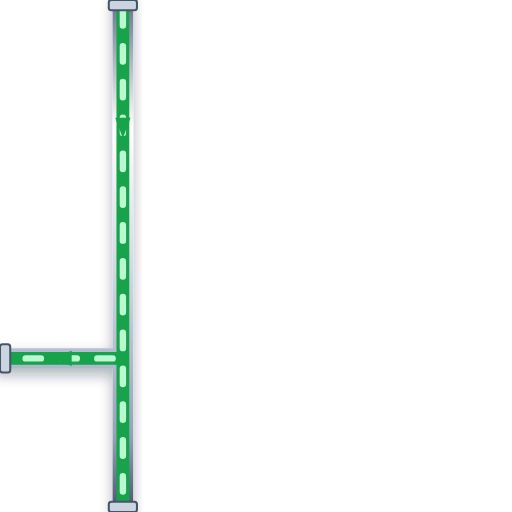
t = 0.00 s
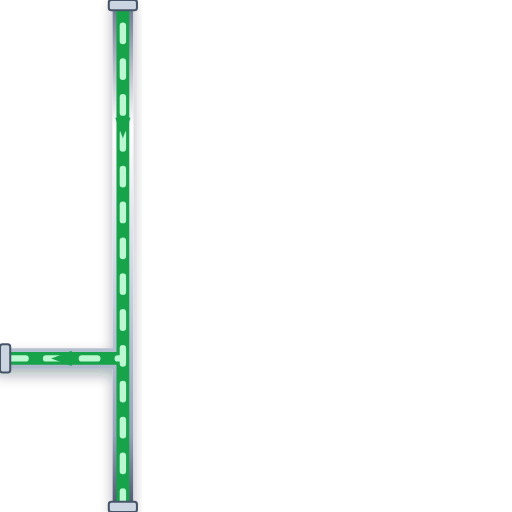
t = 0.20 s
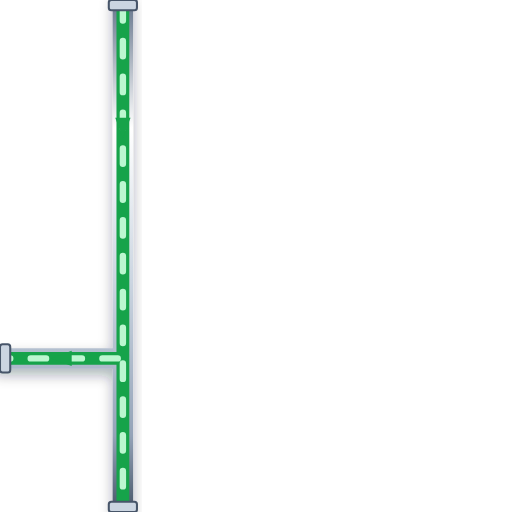
t = 0.40 s
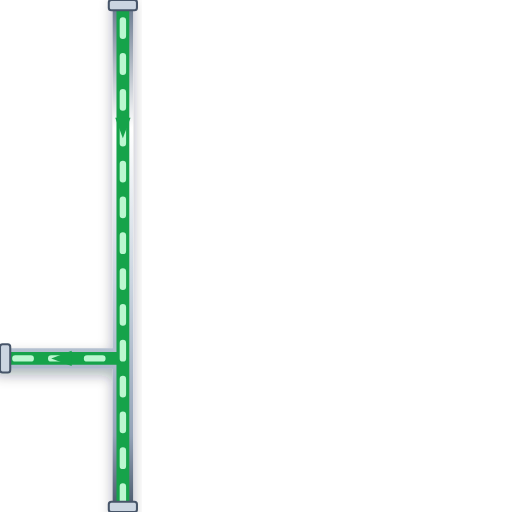
t = 0.60 s

The animated SVG that drew these frames (rendered in a browser with its animation timeline set to each time). Animation: 1 CSS @keyframes rule; one cycle of 0.80 s, repeats indefinitely.

<svg xmlns="http://www.w3.org/2000/svg" viewBox="0 0 200 200" width="200" height="200">
  <defs>
    <style>
      @keyframes p-flow-anim {
        from { stroke-dashoffset: 24; } to { stroke-dashoffset: 0; }
      }
      .anim-p-flow {
        stroke-dasharray: 6 8;
        animation: p-flow-anim 0.8s linear infinite;
      }
    </style>
    <filter id="ssPipeShadow" x="-15%" y="-15%" width="130%" height="130%">
      <feDropShadow dx="0" dy="2.5" stdDeviation="2.5" flood-color="#0f172a" flood-opacity="0.32" />
    </filter>
    <linearGradient id="ssPipeGradH" x1="0%" y1="0%" x2="0%" y2="100%">
      <stop offset="0%" stop-color="#64748b" /><stop offset="25%" stop-color="#ffffff" />
      <stop offset="55%" stop-color="#cbd5e1" /><stop offset="85%" stop-color="#94a3b8" /><stop offset="100%" stop-color="#475569" />
    </linearGradient>
  </defs>

  <!-- Stainless Steel 316 Outer Casing (8px with 3D Drop Shadow) -->
  <path d="M 48 0 L 48 200 M 48 140 L 0 140" stroke="url(#ssPipeGradH)" stroke-width="8" fill="none" stroke-linecap="round" stroke-linejoin="round" filter="url(#ssPipeShadow)"/>

  <!-- Process Fluid Core (5px) -->
  <path d="M 48 0 L 48 200 M 48 140 L 0 140" stroke="#16A34A" stroke-width="5" fill="none" stroke-linecap="round" stroke-linejoin="round"/>

  <!-- Animated Fluid Flow Stream Dashes (2.5px) -->
  <path d="M 48 0 L 48 200 M 48 140 L 0 140" stroke="#BBF7D0" stroke-width="2.5" fill="none" stroke-linejoin="round" stroke-linecap="round" class="anim-p-flow"/>

  <!-- Directional Flow Arrow -->
  <polygon points="45,46 48,54 51,46" fill="#16A34A" /> <polygon points="28,137 20,140 28,143" fill="#16A34A" />

  <!-- ANSI Flange Connection Collars -->
  <rect x="42.5" y="0" width="11" height="4" rx="1" fill="#cbd5e1" stroke="#475569" stroke-width="0.8"/>
  <rect x="42.5" y="196" width="11" height="4" rx="1" fill="#cbd5e1" stroke="#475569" stroke-width="0.8"/>
  <rect x="0" y="134.5" width="4" height="11" rx="1" fill="#cbd5e1" stroke="#475569" stroke-width="0.8"/>
</svg>
